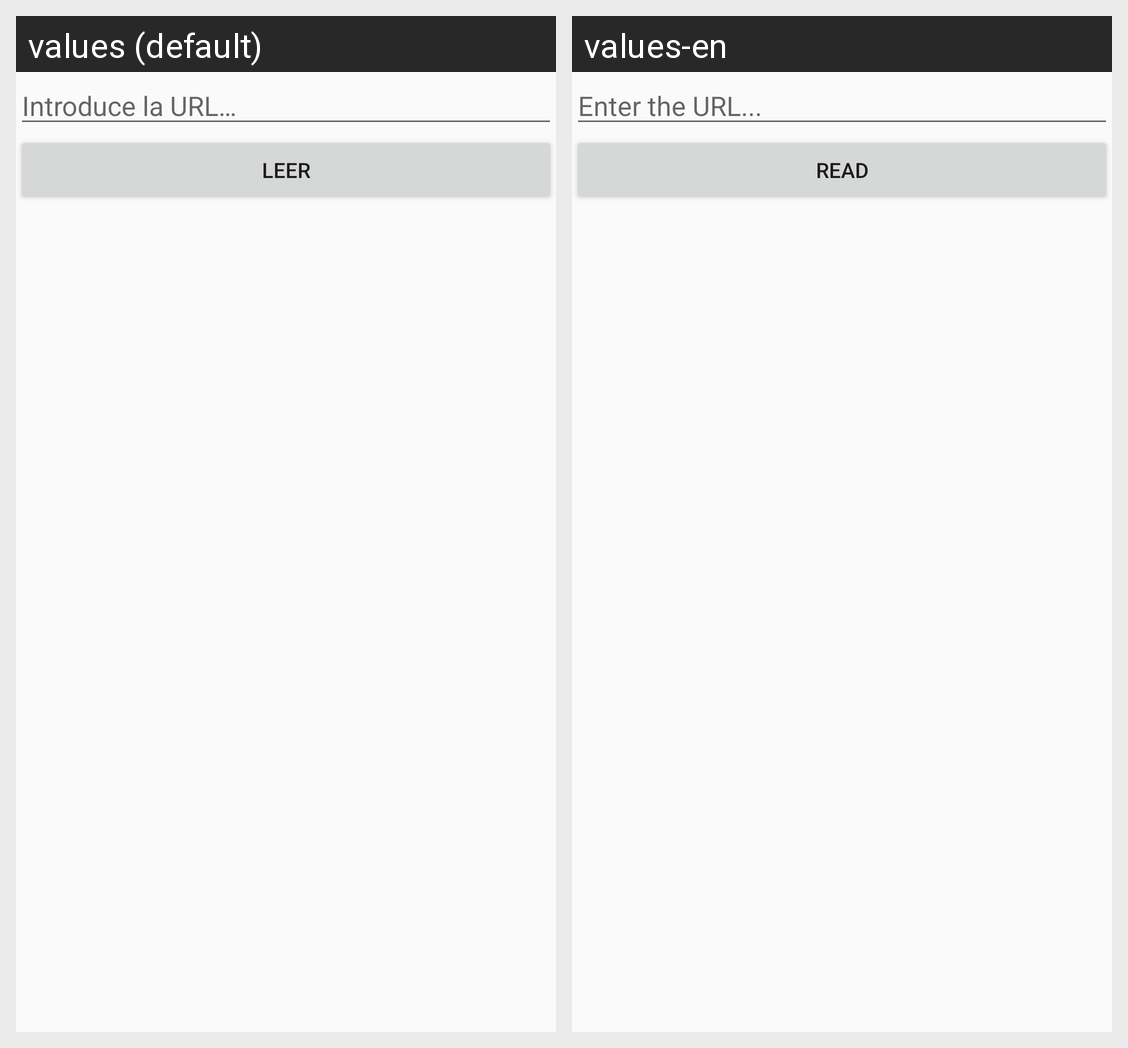

Locale-by-locale string values for the Android screen shown in this grid:
Android screen res/layout/act_source.xml rendered under 2 locales, left to right: values (default), values-en. Device: Nexus 5 (rendered at 1080×1920; each locale shown at half size, 540×960, under a caption strip naming it); theme AppTheme.
Strings drawn on this screen, with the default value and each locale's value (text and hints the layout hard-codes, and strings that could not be matched under every locale, appear in the picture but are not listed):

introduce_url
  values: Introduce la URL…
  values-en: Enter the URL...

leer
  values: Leer
  values-en: Read
